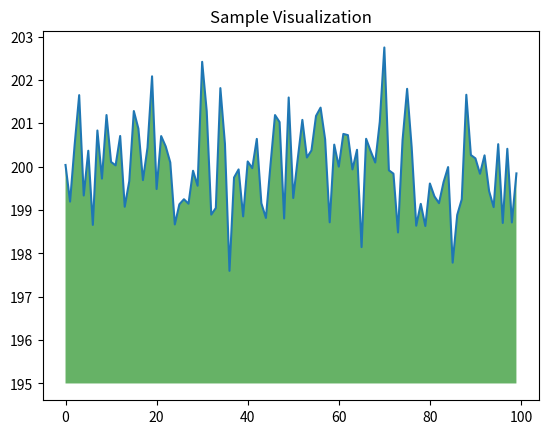

Write the Python code that produced this figure.
a=2
print (a)
import numpy as np
from matplotlib import pyplot as plt

ys = 200 + np.random.randn(100)
x = [x for x in range(len(ys))]

plt.plot(x, ys, '-')
plt.fill_between(x, ys, 195, where=(ys > 195), facecolor='g', alpha=0.6)

plt.title("Sample Visualization")
plt.show()